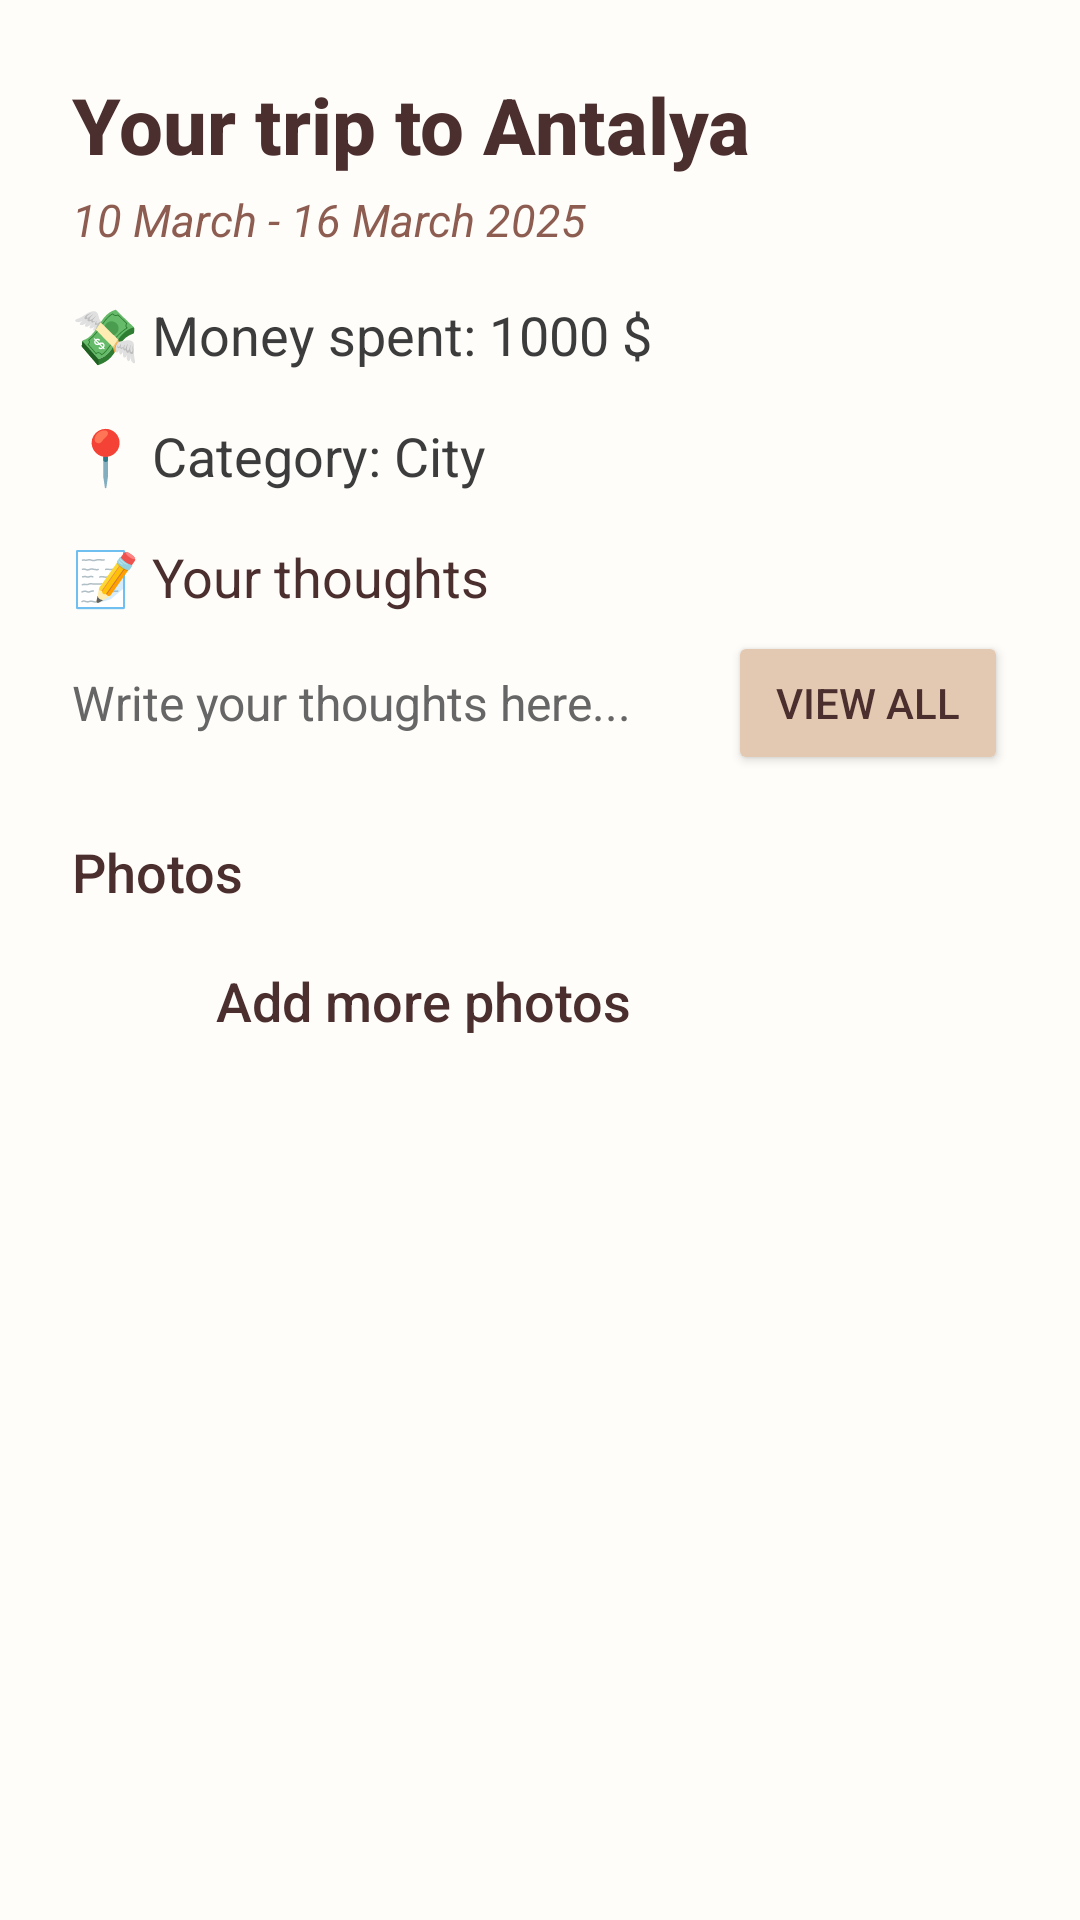

Here is an Android app screen rendered from its layout file. Give the layout XML and the strings, colors and styles it references.
<!-- AndroidManifest.xml: application theme Theme.TravelJurnalApp -->
<!-- res/layout/activity_trip_details.xml -->
<?xml version="1.0" encoding="utf-8"?>
<ScrollView xmlns:android="http://schemas.android.com/apk/res/android"
    android:layout_width="match_parent"
    android:layout_height="match_parent"
    android:background="#FFFDF9"
    android:padding="0dp">

    <LinearLayout
        android:layout_width="match_parent"
        android:layout_height="wrap_content"
        android:orientation="vertical"
        android:padding="24dp">

        <TextView
            android:id="@+id/tripTitle"
            android:layout_width="match_parent"
            android:layout_height="wrap_content"
            android:text="Your trip to Antalya"
            android:textSize="26sp"
            android:textStyle="bold"
            android:textColor="#4B2E2E"
            android:fontFamily="sans-serif-medium"
            android:layout_marginBottom="4dp" />

        <TextView
            android:id="@+id/tripDates"
            android:layout_width="match_parent"
            android:layout_height="wrap_content"
            android:text="10 March - 16 March 2025"
            android:textSize="15sp"
            android:textStyle="italic"
            android:textColor="#8E5D52"
            android:fontFamily="sans-serif"
            android:layout_marginBottom="16dp" />

        <TextView
            android:id="@+id/moneySpent"
            android:layout_width="match_parent"
            android:layout_height="wrap_content"
            android:text="💸 Money spent: 1000 $"
            android:textSize="18sp"
            android:textColor="#3C3C3C"
            android:layout_marginBottom="16dp" />

        <TextView
            android:id="@+id/categoryText"
            android:layout_width="match_parent"
            android:layout_height="wrap_content"
            android:text="📍 Category: City"
            android:textSize="18sp"
            android:textColor="#3C3C3C"
            android:layout_marginBottom="16dp" />

        <TextView
            android:layout_width="wrap_content"
            android:layout_height="wrap_content"
            android:text="📝 Your thoughts"
            android:textSize="18sp"
            android:textColor="#4B2E2E"
            android:layout_marginBottom="6dp" />

        <LinearLayout
            android:layout_width="match_parent"
            android:layout_height="wrap_content"
            android:orientation="horizontal"
            android:gravity="center_vertical"
            android:layout_marginBottom="20dp">

            <TextView
                android:id="@+id/notePreview"
                android:layout_width="0dp"
                android:layout_height="wrap_content"
                android:layout_weight="1"
                android:maxLines="1"
                android:ellipsize="end"
                android:text="Write your thoughts here..."
                android:textSize="16sp"
                android:textColor="#666666"
                android:fontFamily="sans-serif" />

            <Button
                android:id="@+id/viewNoteButton"
                android:layout_width="wrap_content"
                android:layout_height="wrap_content"
                android:text="View all"
                android:textColor="#4B2E2E"
                android:backgroundTint="#E3C9B1"
                android:layout_marginStart="12dp"
                android:paddingHorizontal="16dp"
                android:paddingVertical="8dp" />
        </LinearLayout>

        <TextView
            android:layout_width="wrap_content"
            android:layout_height="wrap_content"
            android:text="Photos"
            android:textSize="18sp"
            android:textColor="#4B2E2E"
            android:layout_marginBottom="8dp"
            android:fontFamily="sans-serif-medium" />

        <LinearLayout
            android:layout_width="match_parent"
            android:layout_height="wrap_content"
            android:orientation="horizontal"
            android:layout_marginBottom="16dp"
            android:gravity="center_vertical">

            <ImageButton
                android:id="@+id/addPhotoButton"
                android:layout_width="48dp"
                android:layout_height="48dp"
                android:src="@drawable/ic_add_photo"
                android:background="@null"
                android:contentDescription="Add photo" />

            <TextView
                android:layout_width="wrap_content"
                android:layout_height="wrap_content"
                android:layout_marginBottom="8dp"
                android:fontFamily="sans-serif-medium"
                android:text="Add more photos"
                android:textColor="#4B2E2E"
                android:textSize="18sp"
                android:layout_marginTop="7dp"/>

        </LinearLayout>

        <androidx.recyclerview.widget.RecyclerView
            android:id="@+id/photosGrid"
            android:layout_width="match_parent"
            android:layout_height="wrap_content"
            android:layout_margin="8dp"
            android:padding="4dp"
            android:clipToPadding="false"
            android:scrollbars="none"/>
    </LinearLayout>
</ScrollView>
<!-- resources referenced by this layout -->
<resources>
  <style name="Theme.TravelJurnalApp" parent="Theme.AppCompat.Light.NoActionBar">
  
      </style>
</resources>
